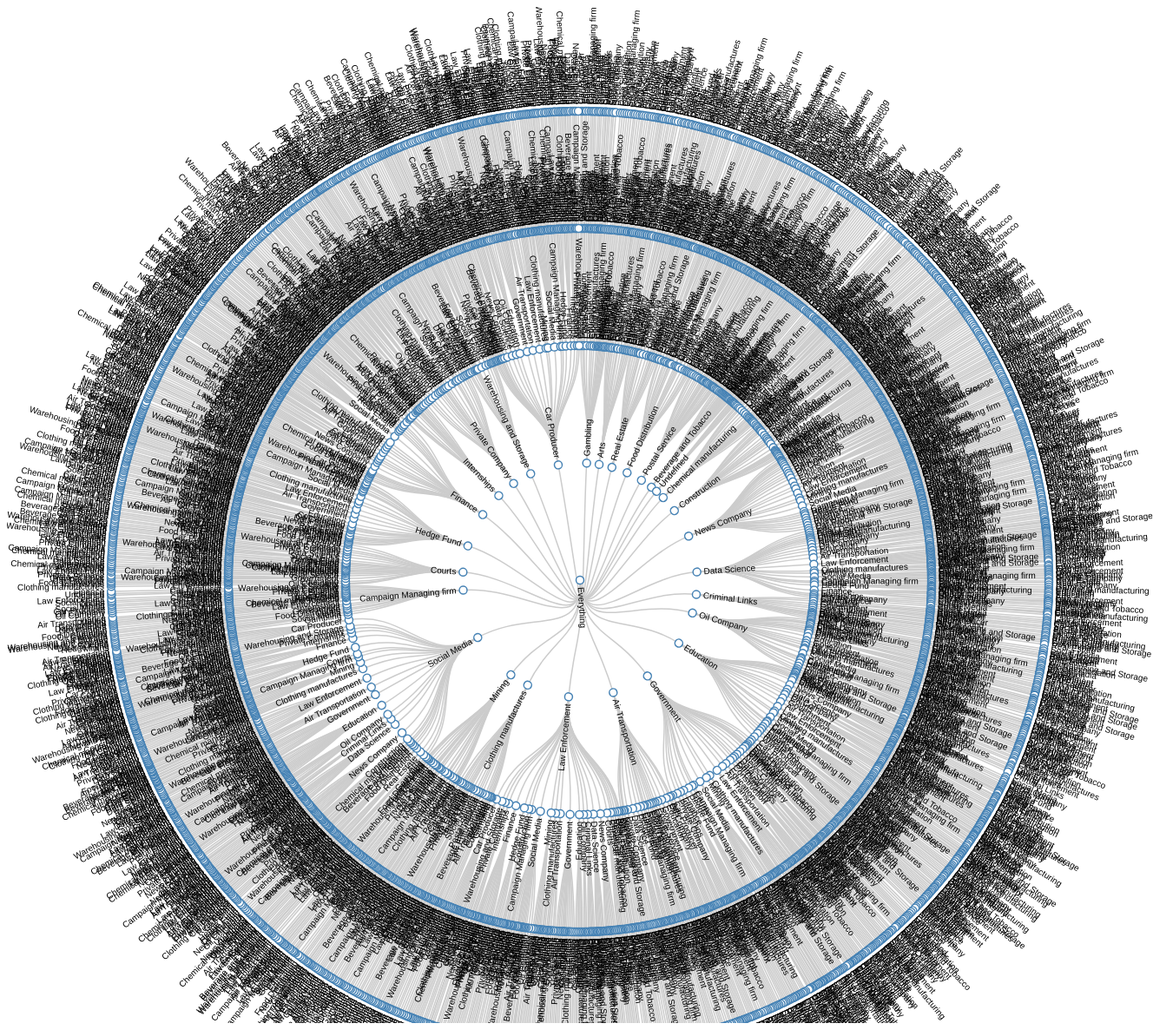
D3 v3 page, settled after 480 driven frames (8 s of simulated time); the page loaded 1 data file(s).



var diameter = 1320;

var tree = d3.layout.tree()
    .size([360, diameter / 2 - 120])
    .separation(function(a, b) { return (a.parent == b.parent ? 1 : 2) / a.depth; });

var diagonal = d3.svg.diagonal.radial()
    .projection(function(d) { return [d.y, d.x / 180 * Math.PI]; });

var svg = d3.select("body").append("svg")
    .attr("width", diameter)
    .attr("height", diameter - 150)
  .append("g")
    .attr("transform", "translate(" + diameter / 2 + "," + diameter / 2 + ")");

d3.json("columnrelationships_data.json", function(error, root) {
  if (error) throw error;

  var nodes = tree.nodes(root),
      links = tree.links(nodes);
  console.log(nodes);
  var link = svg.selectAll(".link")
      .data(links)
    .enter().append("path")
      .attr("class", "link")
      .attr("d", diagonal);

  var node = svg.selectAll(".node")
      .data(nodes)
    .enter().append("g")
      .attr("class", "node")
      .attr("transform", function(d) { return "rotate(" + (d.x - 90) + ")translate(" + d.y + ")"; })

  node.append("circle")
      .attr("r", 4.5);

  node.append("text")
      .attr("dy", ".31em")
      .attr("text-anchor", function(d) { return d.x < 180 ? "start" : "end"; })
      .attr("transform", function(d) { return d.x < 180 ? "translate(8)" : "rotate(180)translate(-8)"; })
      .text(function(d) { return d.name; });
});

d3.select(self.frameElement).style("height", diameter - 150 + "px");



### data: columnrelationships_data.json
{
 "children": [
  {
   "children": [
    "{... 2 keys}",
    "{... 2 keys}",
    "{... 2 keys}",
    "{... 2 keys}",
    "{... 2 keys}",
    "{... 2 keys}",
    "{... 2 keys}",
    "{... 2 keys}",
    "... 8 more items"
   ],
   "name": "Gambling"
  },
  {
   "children": [
    "{... 2 keys}",
    "{... 2 keys}",
    "{... 2 keys}",
    "{... 2 keys}",
    "{... 2 keys}",
    "{... 2 keys}",
    "{... 2 keys}",
    "{... 2 keys}",
    "... 6 more items"
   ],
   "name": "Arts"
  },
  {
   "children": [
    "{... 2 keys}",
    "{... 2 keys}",
    "{... 2 keys}",
    "{... 2 keys}",
    "{... 2 keys}",
    "{... 2 keys}",
    "{... 2 keys}",
    "{... 2 keys}",
    "... 7 more items"
   ],
   "name": "Real Estate"
  },
  {
   "children": [
    "{... 2 keys}",
    "{... 2 keys}",
    "{... 2 keys}",
    "{... 2 keys}",
    "{... 2 keys}",
    "{... 2 keys}",
    "{... 2 keys}",
    "{... 2 keys}",
    "... 10 more items"
   ],
   "name": "Food Distribution"
  },
  {
   "children": [
    "{... 2 keys}",
    "{... 2 keys}",
    "{... 2 keys}",
    "{... 2 keys}",
    "{... 2 keys}",
    "{... 2 keys}",
    "{... 2 keys}",
    "{... 2 keys}",
    "... 11 more items"
   ],
   "name": "Postal Service"
  },
  {
   "children": [
    "{... 2 keys}",
    "{... 2 keys}",
    "{... 2 keys}",
    "{... 2 keys}",
    "{... 2 keys}",
    "{... 2 keys}",
    "{... 2 keys}",
    "{... 2 keys}",
    "... 7 more items"
   ],
   "name": "Beverage and Tobacco"
  },
  {
   "children": [
    "{... 2 keys}",
    "{... 2 keys}",
    "{... 2 keys}",
    "{... 2 keys}",
    "{... 2 keys}",
    "{... 2 keys}"
   ],
   "name": "Undefined"
  },
  {
   "children": [
    "{... 2 keys}",
    "{... 2 keys}",
    "{... 2 keys}",
    "{... 2 keys}",
    "{... 2 keys}",
    "{... 2 keys}",
    "{... 2 keys}",
    "{... 2 keys}",
    "... 8 more items"
   ],
   "name": "Chemical manufacturing"
  },
  "... 20 more items"
 ],
 "count": 1036,
 "level": 0,
 "name": "Everything"
}